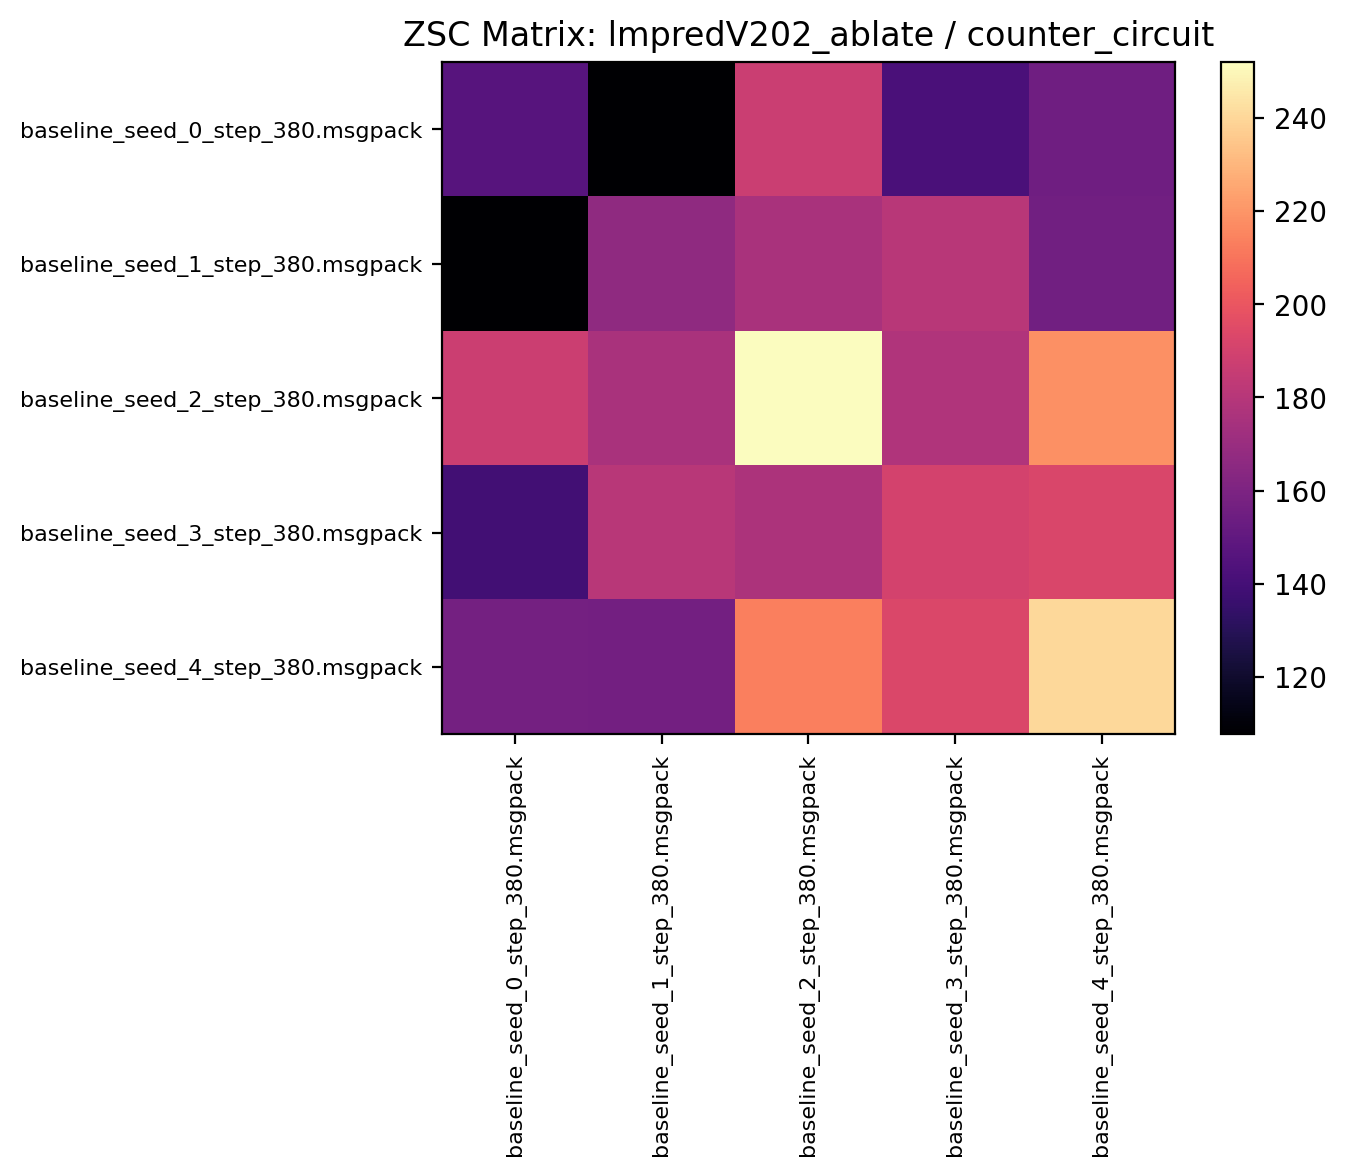

Values plotted in this chart, from the file beside it:
146.440628, 108.224998, 186.707809, 141.649994, 155.107803
107.7, 166.3, 175.6, 180.6, 155.9
187.5, 175.6, 251.9, 177.8, 218.7
139, 180.6, 176.6, 190.2, 192.4
156.9, 156.4, 213.2, 193.3, 240.5
